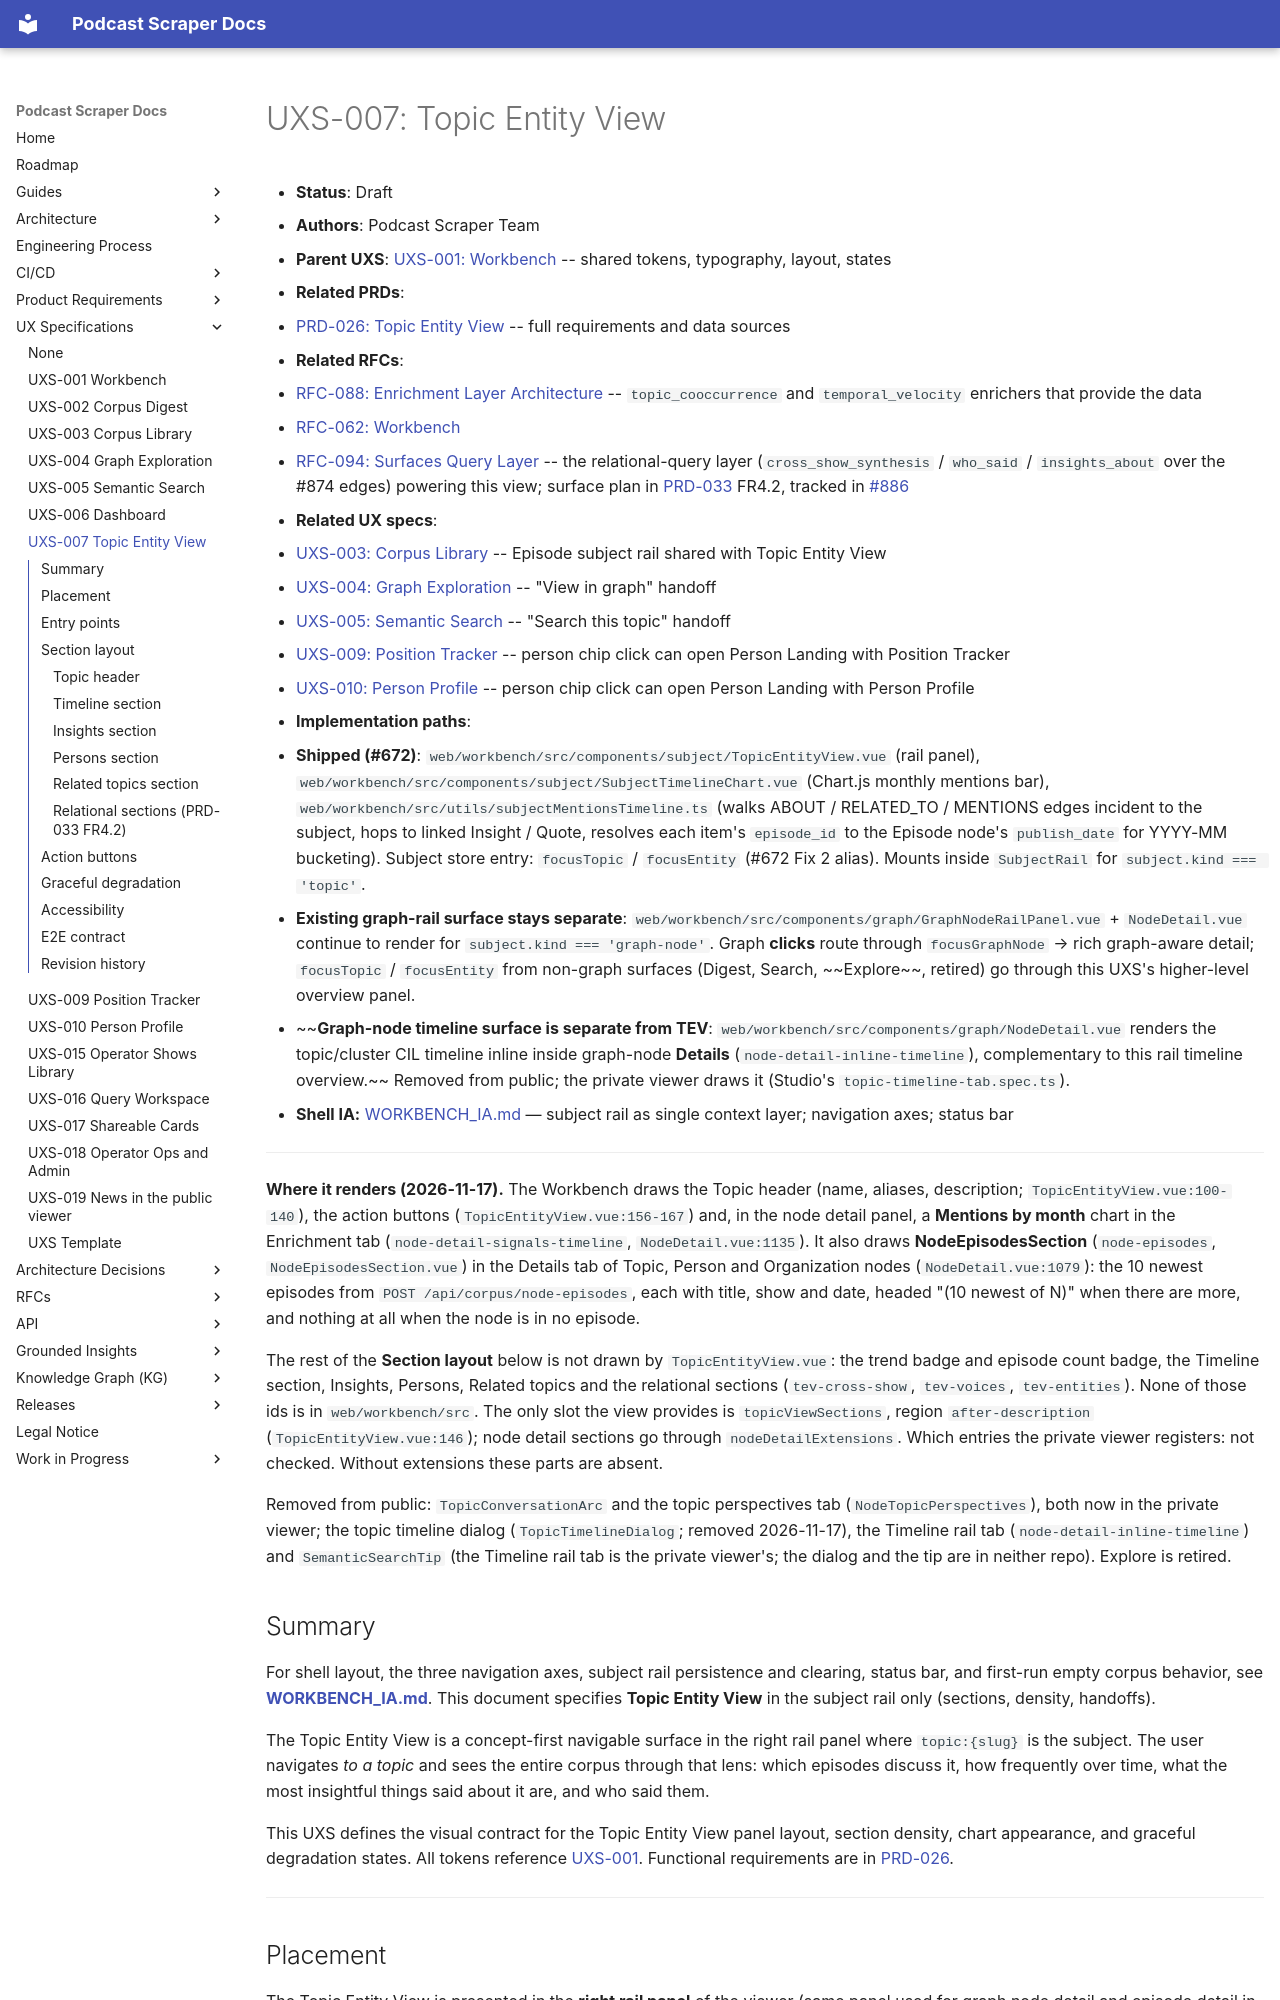

repository: chipi/podcast_scraper · page: uxs/UXS-007-topic-entity-view/index.html · generator: mkdocs

# UXS-007: Topic Entity View

- **Status**: Draft
- **Authors**: Podcast Scraper Team
- **Parent UXS**: [UXS-001: Workbench](UXS-001-workbench.md) -- shared tokens,
  typography, layout, states
- **Related PRDs**:
  - [PRD-026: Topic Entity View](../prd/PRD-026-topic-entity-view.md) -- full
    requirements and data sources
- **Related RFCs**:
  - [RFC-088: Enrichment Layer Architecture](../rfc/RFC-088-enrichment-layer-architecture.md) --
    `topic_cooccurrence` and `temporal_velocity` enrichers that provide the data
  - [RFC-062: Workbench](../rfc/RFC-062-gi-kg-viewer-v2.md)
  - [RFC-094: Surfaces Query Layer](../rfc/RFC-094-search-powered-surfaces-query-layer.md) -- the relational-query layer (`cross_show_synthesis` / `who_said` / `insights_about` over the #874 edges) powering this view; surface plan in [PRD-033](../prd/PRD-033-search-powered-surfaces.md) FR4.2, tracked in [#886](https://github.com/chipi/podcast_scraper/issues/886)
- **Related UX specs**:
  - [UXS-003: Corpus Library](UXS-003-corpus-library.md) -- Episode subject rail shared with
    Topic Entity View
  - [UXS-004: Graph Exploration](UXS-004-graph-exploration.md) -- "View in graph"
    handoff
  - [UXS-005: Semantic Search](UXS-005-semantic-search.md) -- "Search this topic"
    handoff
  - [UXS-009: Position Tracker](UXS-009-position-tracker.md) -- person chip click
    can open Person Landing with Position Tracker
  - [UXS-010: Person Profile](UXS-010-person-profile.md) --
    person chip click can open Person Landing with Person Profile
- **Implementation paths**:
  - **Shipped (#672)**:
    `web/workbench/src/components/subject/TopicEntityView.vue` (rail panel),
    `web/workbench/src/components/subject/SubjectTimelineChart.vue` (Chart.js
    monthly mentions bar), `web/workbench/src/utils/subjectMentionsTimeline.ts`
    (walks ABOUT / RELATED_TO / MENTIONS edges incident to the subject, hops to
    linked Insight / Quote, resolves each item's `episode_id` to the Episode
    node's `publish_date` for YYYY-MM bucketing). Subject store entry: `focusTopic`
    /  `focusEntity` (#672 Fix 2 alias). Mounts inside `SubjectRail` for
    `subject.kind === 'topic'`.
  - **Existing graph-rail surface stays separate**:
    `web/workbench/src/components/graph/GraphNodeRailPanel.vue` +
    `NodeDetail.vue` continue to render for `subject.kind === 'graph-node'`.
    Graph **clicks** route through `focusGraphNode` → rich graph-aware detail;
    `focusTopic` / `focusEntity` from non-graph surfaces (Digest, Search,
    ~~Explore~~, retired) go through this UXS's higher-level overview panel.
  - ~~**Graph-node timeline surface is separate from TEV**:
    `web/workbench/src/components/graph/NodeDetail.vue` renders the topic/cluster
    CIL timeline inline inside graph-node **Details** (`node-detail-inline-timeline`),
    complementary to this rail timeline overview.~~ Removed from public; the private viewer draws it (Studio's `topic-timeline-tab.spec.ts`).
- **Shell IA:** [WORKBENCH_IA.md](WORKBENCH_IA.md) — subject rail as single context layer; navigation axes; status bar

---

**Where it renders (2026-11-17).** The Workbench draws the Topic header (name, aliases, description; `TopicEntityView.vue:100-140`), the action buttons (`TopicEntityView.vue:156-167`) and, in the node detail panel, a **Mentions by month** chart in the Enrichment tab (`node-detail-signals-timeline`, `NodeDetail.vue:1135`). It also draws **NodeEpisodesSection** (`node-episodes`, `NodeEpisodesSection.vue`) in the Details tab of Topic, Person and Organization nodes (`NodeDetail.vue:1079`): the 10 newest episodes from `POST /api/corpus/node-episodes`, each with title, show and date, headed "(10 newest of N)" when there are more, and nothing at all when the node is in no episode.

The rest of the **Section layout** below is not drawn by `TopicEntityView.vue`: the trend badge and episode count badge, the Timeline section, Insights, Persons, Related topics and the relational sections (`tev-cross-show`, `tev-voices`, `tev-entities`). None of those ids is in `web/workbench/src`. The only slot the view provides is `topicViewSections`, region `after-description` (`TopicEntityView.vue:146`); node detail sections go through `nodeDetailExtensions`. Which entries the private viewer registers: not checked. Without extensions these parts are absent.

Removed from public: `TopicConversationArc` and the topic perspectives tab (`NodeTopicPerspectives`), both now in the private viewer; the topic timeline dialog (`TopicTimelineDialog`; removed 2026-11-17), the Timeline rail tab (`node-detail-inline-timeline`) and `SemanticSearchTip` (the Timeline rail tab is the private viewer's; the dialog and the tip are in neither repo). Explore is retired.
